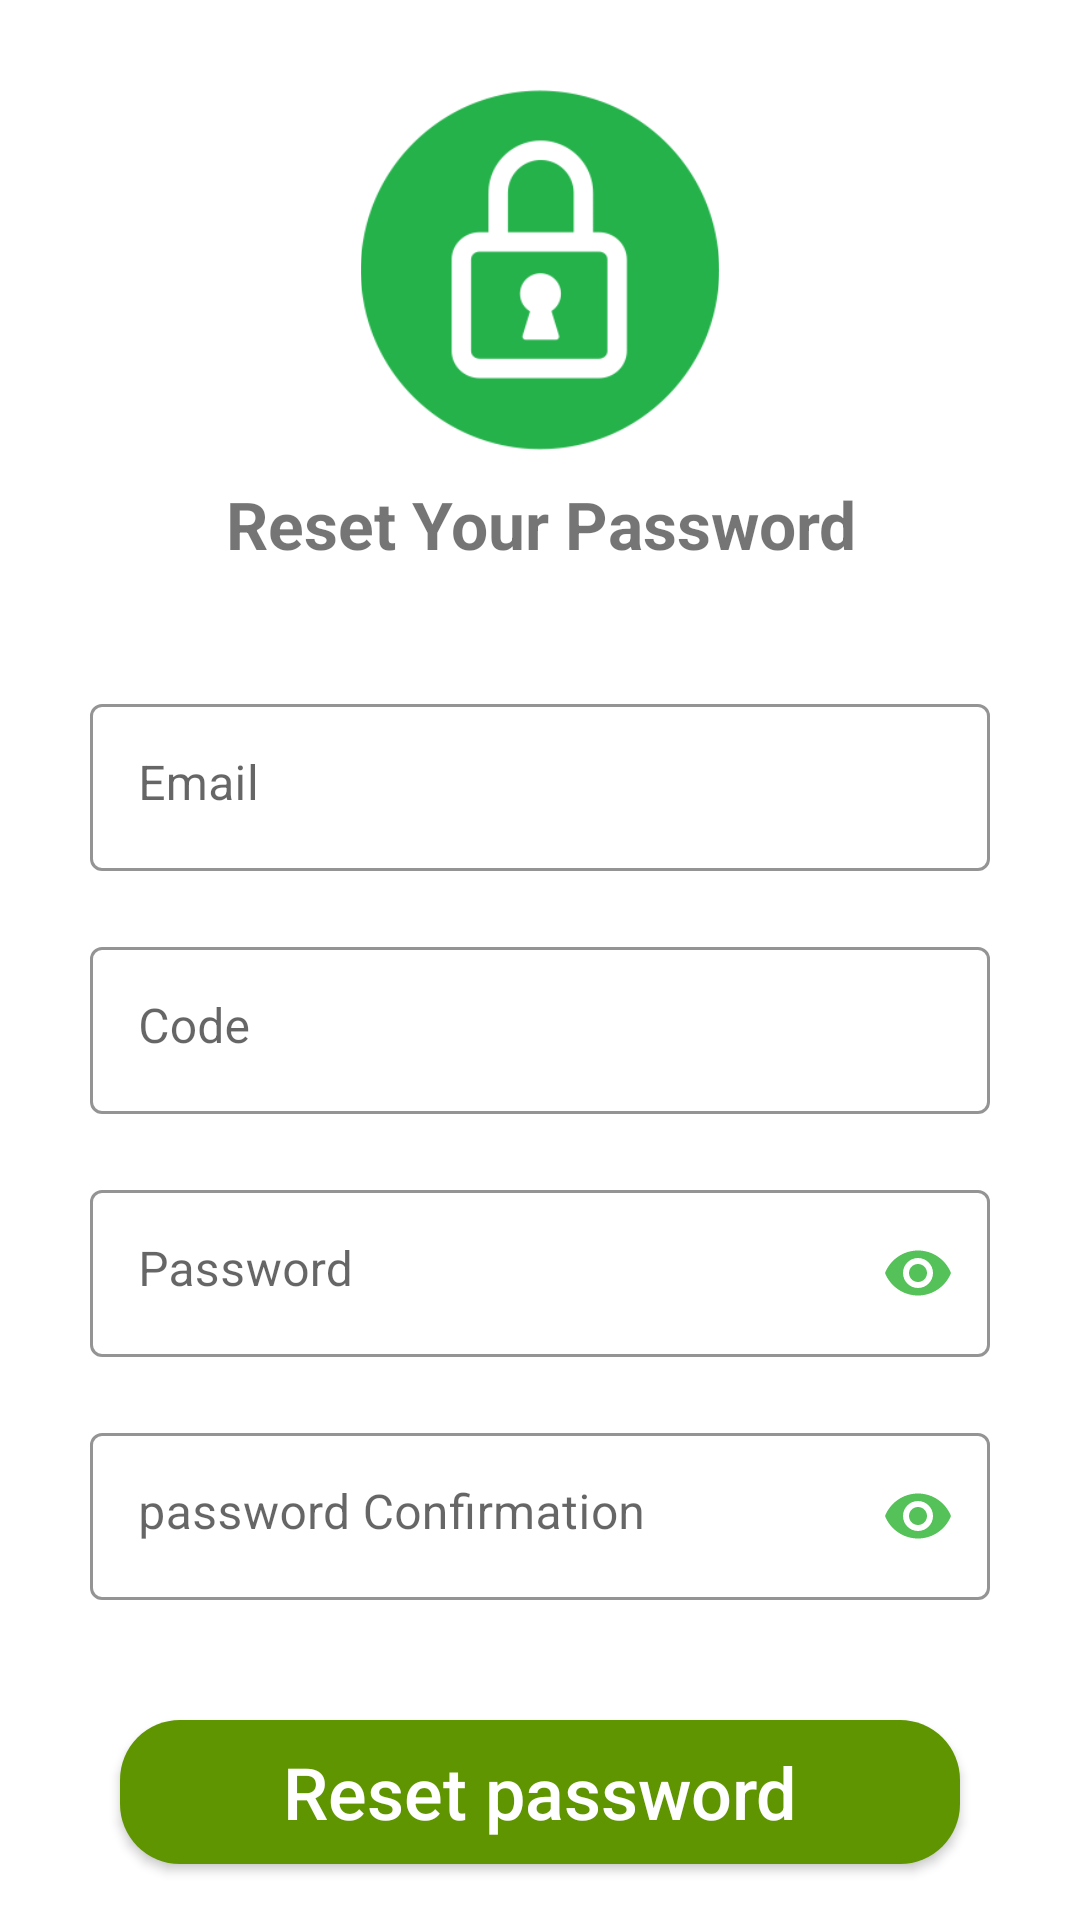

Android layout source for this screen:
<!-- AndroidManifest.xml: application theme Theme.ApiFinalProject -->
<!-- res/layout/activity_reset_password.xml -->
<?xml version="1.0" encoding="utf-8"?>
<androidx.constraintlayout.widget.ConstraintLayout xmlns:android="http://schemas.android.com/apk/res/android"
    xmlns:app="http://schemas.android.com/apk/res-auto"
    xmlns:tools="http://schemas.android.com/tools"
    android:layout_width="match_parent"
    android:layout_height="match_parent"
    tools:context=".view.ResetPasswordActivity">

    <ImageView
        android:id="@+id/iv_lock"
        android:layout_width="120dp"
        android:layout_height="120dp"
        android:layout_marginTop="30dp"
        app:layout_constraintEnd_toEndOf="parent"
        app:layout_constraintStart_toStartOf="parent"
        app:layout_constraintTop_toTopOf="parent"
        app:srcCompat="@drawable/lockgreen" />

    <TextView
        android:id="@+id/tv_title"
        android:layout_width="match_parent"
        android:layout_marginEnd="50dp"
        android:layout_marginStart="50dp"
        android:layout_height="wrap_content"
        android:layout_marginTop="10dp"
        android:textStyle="bold"
        android:text="Reset Your Password"
        android:textSize="22sp"
        android:gravity="center"
        app:layout_constraintEnd_toEndOf="parent"
        app:layout_constraintHorizontal_bias="0.498"
        app:layout_constraintStart_toStartOf="parent"
        app:layout_constraintTop_toBottomOf="@+id/iv_lock" />


    <com.google.android.material.textfield.TextInputLayout
        android:id="@+id/email_input_field"
        android:layout_width="match_parent"
        android:layout_height="wrap_content"
        android:layout_marginStart="30dp"
        style="@style/Widget.MaterialComponents.TextInputLayout.OutlinedBox"
        android:layout_marginEnd="30dp"
        android:layout_marginTop="40dp"
        app:boxStrokeColor="@color/green"
        app:hintTextColor="@color/green"
        app:layout_constraintEnd_toEndOf="parent"
        app:layout_constraintStart_toStartOf="parent"
        app:layout_constraintTop_toBottomOf="@+id/tv_title">

        <com.google.android.material.textfield.TextInputEditText
            android:id="@+id/et_email"
            android:layout_width="match_parent"
            android:layout_height="match_parent"
            android:inputType="textEmailAddress"
            android:gravity="top"
            android:hint="Email" />
    </com.google.android.material.textfield.TextInputLayout>

    <com.google.android.material.textfield.TextInputLayout
        android:id="@+id/code_input_field"
        android:layout_width="match_parent"
        android:layout_height="wrap_content"
        android:layout_marginStart="30dp"
        style="@style/Widget.MaterialComponents.TextInputLayout.OutlinedBox"
        android:layout_marginEnd="30dp"
        android:layout_marginTop="20dp"
        app:boxStrokeColor="@color/green"
        app:hintTextColor="@color/green"
        app:layout_constraintEnd_toEndOf="parent"
        app:layout_constraintStart_toStartOf="parent"
        app:layout_constraintTop_toBottomOf="@+id/email_input_field">

        <com.google.android.material.textfield.TextInputEditText
            android:id="@+id/et_code"
            android:layout_width="match_parent"
            android:layout_height="match_parent"
            android:inputType="number"
            android:gravity="top"
            android:hint="Code" />
    </com.google.android.material.textfield.TextInputLayout>

    <com.google.android.material.textfield.TextInputLayout
        android:id="@+id/password_input_field"
        android:layout_width="match_parent"
        android:layout_height="wrap_content"
        android:layout_marginStart="30dp"
        style="@style/Widget.MaterialComponents.TextInputLayout.OutlinedBox"
        android:layout_marginEnd="30dp"
        app:passwordToggleEnabled="true"
        app:passwordToggleTint="@color/green"
        android:layout_marginTop="20dp"
        app:boxStrokeColor="@color/green"
        app:hintTextColor="@color/green"
        app:layout_constraintEnd_toEndOf="parent"
        app:layout_constraintStart_toStartOf="parent"
        app:layout_constraintTop_toBottomOf="@+id/code_input_field">

        <com.google.android.material.textfield.TextInputEditText
            android:id="@+id/et_password"
            android:layout_width="match_parent"
            android:layout_height="match_parent"
            android:inputType="textPassword"
            android:gravity="top"
            android:hint="Password" />
    </com.google.android.material.textfield.TextInputLayout>

    <com.google.android.material.textfield.TextInputLayout
        android:id="@+id/password_confirmation_input_field"
        android:layout_width="match_parent"
        android:layout_height="wrap_content"
        android:layout_marginStart="30dp"
        style="@style/Widget.MaterialComponents.TextInputLayout.OutlinedBox"
        android:layout_marginEnd="30dp"
        android:layout_marginTop="20dp"
        app:passwordToggleEnabled="true"
        app:passwordToggleTint="@color/green"
        app:boxStrokeColor="@color/green"
        app:hintTextColor="@color/green"
        app:layout_constraintEnd_toEndOf="parent"
        app:layout_constraintStart_toStartOf="parent"
        app:layout_constraintTop_toBottomOf="@+id/password_input_field">

        <com.google.android.material.textfield.TextInputEditText
            android:id="@+id/et_password_confirmation"
            android:layout_width="match_parent"
            android:layout_height="match_parent"
            android:inputType="textPassword"
            android:gravity="top"
            android:hint="password Confirmation" />
    </com.google.android.material.textfield.TextInputLayout>



    <androidx.appcompat.widget.AppCompatButton
        android:id="@+id/btn_reset_pass"
        android:layout_width="match_parent"
        android:layout_height="wrap_content"
        android:layout_marginTop="40dp"
        android:text="Reset password"
        android:textAllCaps="false"
        android:textColor="@color/white"
        android:textSize="24sp"
        android:background="@drawable/back_login"
        android:layout_marginEnd="40dp"
        android:layout_marginStart="40dp"
        app:layout_constraintEnd_toEndOf="parent"
        app:layout_constraintStart_toStartOf="parent"
        app:layout_constraintTop_toBottomOf="@+id/password_confirmation_input_field" />


</androidx.constraintlayout.widget.ConstraintLayout>
<!-- resources referenced by this layout -->
<resources>
  <color name="green">#54C258</color>
  <color name="white">#FFFFFFFF</color>
  <!-- drawable back_login (drawable) -->
  <?xml version="1.0" encoding="utf-8"?>
  <shape xmlns:android="http://schemas.android.com/apk/res/android">
  
      <corners android:radius="20dp"/>
      <solid android:color="#5F9501"/>
  </shape>
  <!-- drawable lockgreen: png bitmap (drawable-v24, 12193 bytes) -->
  <style name="Theme.ApiFinalProject" parent="Theme.MaterialComponents.DayNight.NoActionBar">
          
          <item name="colorPrimary">@color/purple_500</item>
          <item name="colorPrimaryVariant">@color/purple_700</item>
          <item name="colorOnPrimary">@color/white</item>
          
          <item name="colorSecondary">@color/teal_200</item>
          <item name="colorSecondaryVariant">@color/teal_700</item>
          <item name="colorOnSecondary">@color/black</item>
          
          <item name="android:statusBarColor">?attr/colorPrimaryVariant</item>
          
      </style>
  <color name="purple_500">#FF6200EE</color>
  <color name="purple_700">#FF3700B3</color>
  <color name="teal_200">#FF03DAC5</color>
  <color name="teal_700">#FF018786</color>
  <color name="black">#FF000000</color>
</resources>
